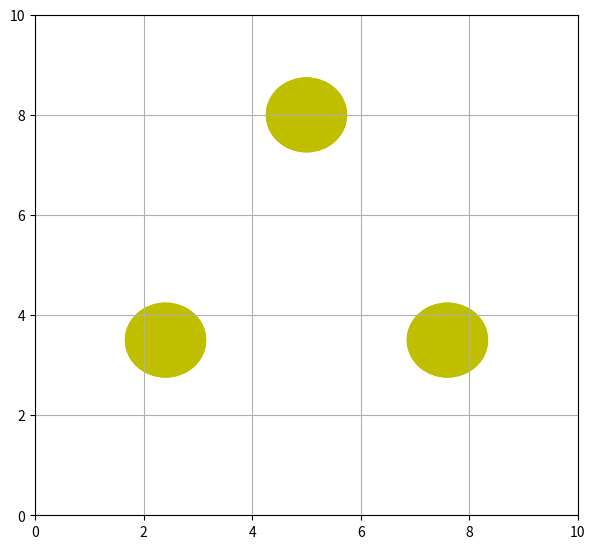

Here is the Python script that generated this plot: (Note: this script raises an exception after producing the figure.)
# Import
import numpy as np
from matplotlib import pyplot as plt
from matplotlib import animation

# Generate figure
fig = plt.figure()
fig.set_dpi(100)
fig.set_size_inches(7, 6.5)
ax = plt.axes(xlim=(0, 10), ylim=(0, 10))
ax.grid(visible=True)

# Generate circles
nCircle = 3
theta = 360/nCircle
patch = []
for k in range(0,nCircle):
    patch.append( plt.Circle((5, -5), 0.75, fc='y') )

# Define initial condition
def init():
    for k in range(0,nCircle):
        io = theta * k
        x = 5 + 3 * np.sin(np.radians(io))
        y = 5 + 3 * np.cos(np.radians(io))
        patch[k].center = (x, y)
        ax.add_patch(patch[k])
    return patch

# Define position for each frame
def animate(i):
    for k in range(0,nCircle):
        x, y = patch[k].center
        io = theta * k
        x = 5 + 3 * np.sin(np.radians(i + io))
        y = 5 + 3 * np.cos(np.radians(i + io))
        patch[k].center = (x, y)
    print('i = ' , i)
    return patch

# Animate function
anim = animation.FuncAnimation(fig, animate,
                               init_func=init, 
                               frames=180, 
                               interval=20,
                               blit=True)

anim.save('animation.mp4',
          fps=60,
          extra_args=['-vcodec', 'h264', '-pix_fmt', 'yuv420p'])
